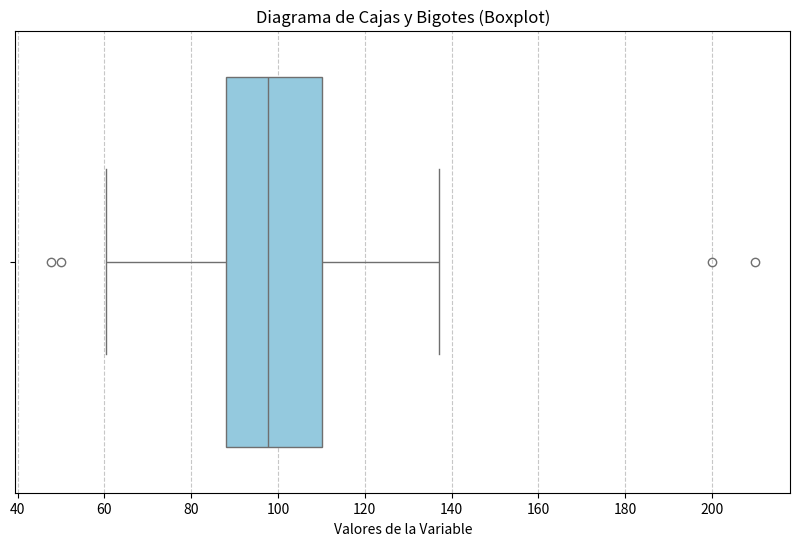

Write the Python code that produced this figure.
import matplotlib.pyplot as plt
import seaborn as sns
import numpy as np

# Generar datos aleatorios con algunos valores atípicos
np.random.seed(42)
datos = np.concatenate([np.random.normal(100, 20, 100), [200, 210, 50]])

# 1. Crear el diagrama de caja usando Seaborn (más estético)
plt.figure(figsize=(10, 6))
sns.boxplot(x=datos, color="skyblue")

# Añadir títulos y etiquetas
plt.title('Diagrama de Cajas y Bigotes (Boxplot)')
plt.xlabel('Valores de la Variable')

# Mostrar el gráfico
plt.grid(axis='x', linestyle='--', alpha=0.7)
plt.show()
